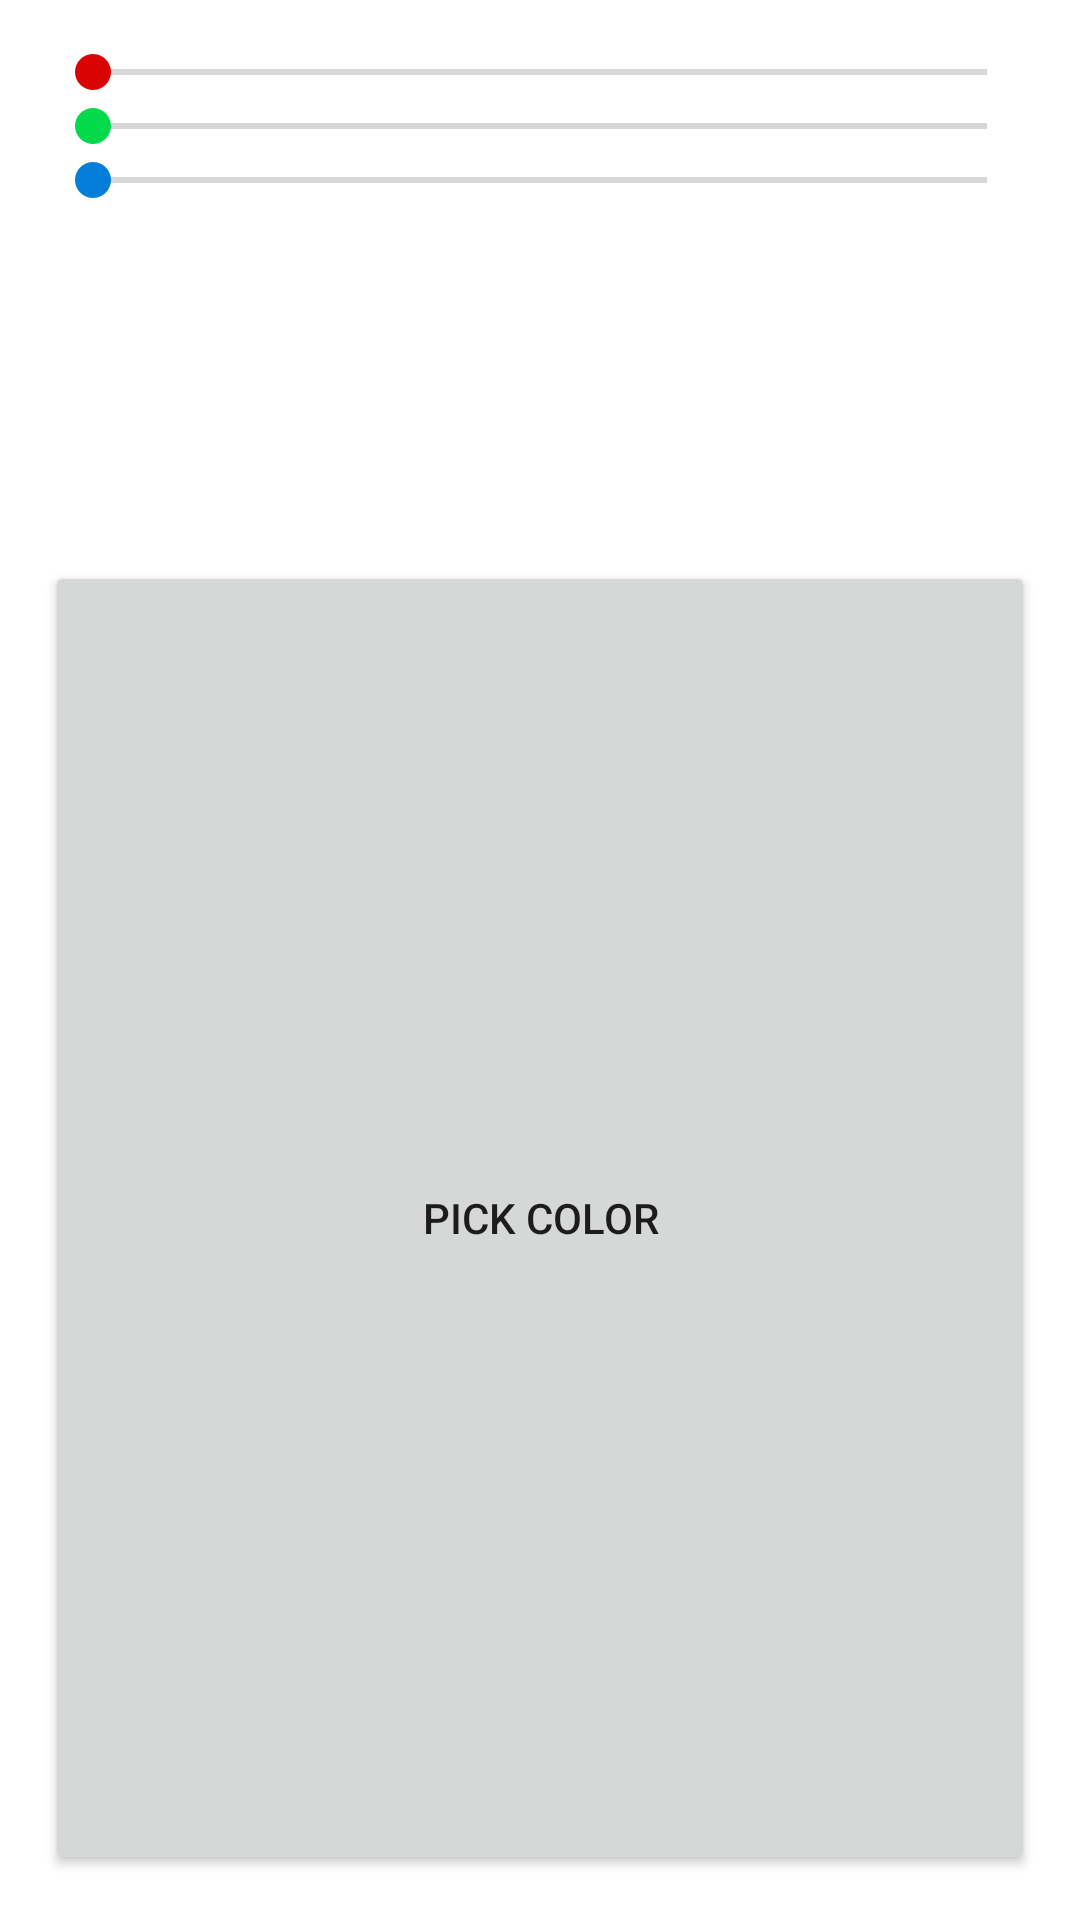

This screen was rendered from an Android layout file. Write that file and the resources it references.
<!-- AndroidManifest.xml: application theme Theme.Kisarisary -->
<!-- res/layout/custom_color.xml -->
<?xml version="1.0" encoding="utf-8"?>
<LinearLayout xmlns:android="http://schemas.android.com/apk/res/android"
    android:layout_width="wrap_content"
    android:layout_height="wrap_content"
    android:orientation="vertical"
    android:padding="15dp">

    <SeekBar
        android:id="@+id/seekBarRed"
        android:layout_width="match_parent"
        android:layout_height="wrap_content"
        android:max="255"
        android:progressTint="#DA0303"
        android:thumbTint="#DA0303" />

    <SeekBar
        android:id="@+id/seekBarGreen"
        android:layout_width="match_parent"
        android:layout_height="wrap_content"
        android:max="255"
        android:progressTint="#4EDA03"
        android:thumbTint="#03DA4B" />

    <SeekBar
        android:id="@+id/seekBarBlue"
        android:layout_width="match_parent"
        android:layout_height="wrap_content"
        android:max="255"
        android:progressTint="#06CEFF"
        android:thumbTint="#037DDA" />

    <View
        android:id="@+id/viewColor"
        android:layout_width="match_parent"
        android:layout_height="118dp" />

    <Button
        android:id="@+id/buttonColor"
        android:layout_width="match_parent"
        android:layout_height="64dp"
        android:layout_weight="1"
        android:text="Pick Color" />

</LinearLayout>
<!-- resources referenced by this layout -->
<resources>
  <style name="Theme.Kisarisary" parent="Theme.MaterialComponents.DayNight.DarkActionBar">
          
          <item name="colorPrimary">@color/purple_500</item>
          <item name="colorPrimaryVariant">@color/purple_700</item>
          <item name="colorOnPrimary">@color/white</item>
          
          <item name="colorSecondary">@color/teal_200</item>
          <item name="colorSecondaryVariant">@color/teal_700</item>
          <item name="colorOnSecondary">@color/black</item>
          
          <item name="android:statusBarColor" tools:targetApi="l">?attr/colorPrimaryVariant</item>
          
      </style>
  <!-- not gathered from this repository: default colours our renderer supplied (Android Studio template values) -->
  <color name="purple_500">#FF6200EE</color>
  <color name="purple_700">#FF3700B3</color>
  <color name="teal_200">#FF03DAC5</color>
  <color name="teal_700">#FF018786</color>
  <color name="black">#FF000000</color>
  <color name="white">#FFFFFFFF</color>
</resources>
